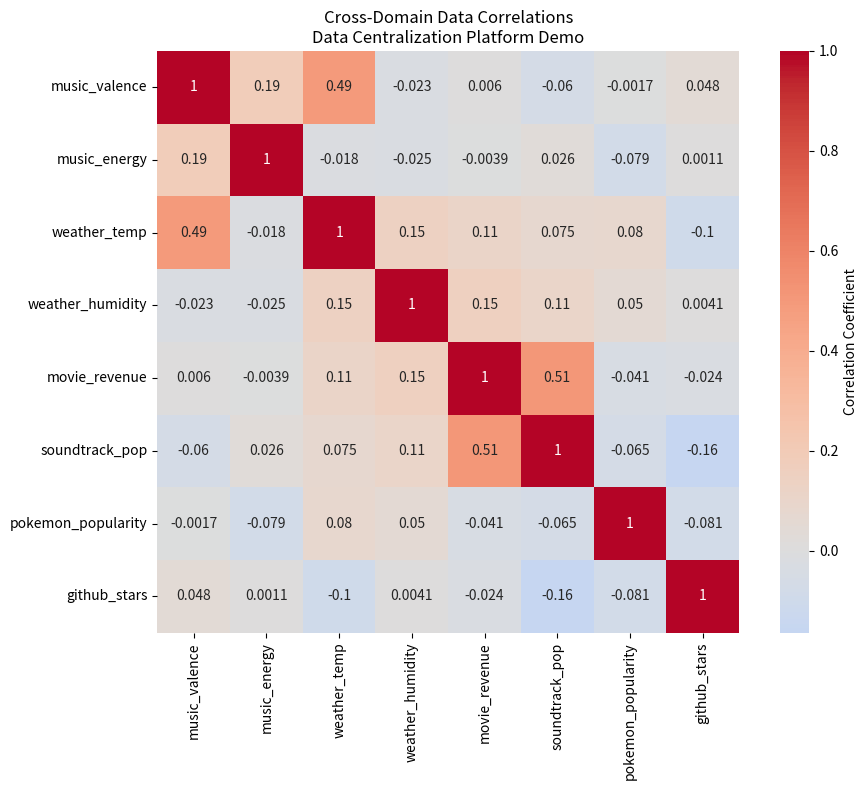

This figure's Python source:
"""
Proof of Concept: Statistical Correlation Analysis Demo

This script demonstrates the core statistical correlation functionality
of the data centralization platform using sample data, without requiring
a database connection.
"""

import pandas as pd
import numpy as np
import json
from datetime import datetime, timedelta, date
from decimal import Decimal
from scipy.stats import pearsonr, spearmanr
from typing import Dict, List, Any, Tuple
import matplotlib.pyplot as plt
import seaborn as sns

class CorrelationAnalysisDemo:
    """
    Demonstrates correlation analysis across different data domains
    """
    
    def __init__(self):
        self.demo_data = {}
        self._generate_sample_data()
    
    def _generate_sample_data(self):
        """Generate realistic sample data for all domains"""
        np.random.seed(42)  # For reproducible results
        
        # Music data
        self.demo_data['music'] = pd.DataFrame({
            'track_id': range(1, 101),
            'valence': np.random.beta(2, 2, 100),  # Positivity measure 0-1
            'energy': np.random.beta(2, 3, 100),   # Energy level 0-1
            'danceability': np.random.beta(3, 2, 100),
            'tempo': np.random.normal(120, 30, 100).clip(60, 200),
            'popularity': np.random.exponential(20, 100).clip(0, 100),
            'release_year': np.random.choice(range(1990, 2024), 100),
            'genre': np.random.choice(['rock', 'pop', 'electronic', 'jazz', 'classical'], 100)
        })
        
        # Weather data (aligned with music for correlation)
        base_temp = 20 + 15 * self.demo_data['music']['valence']  # Warmer = more positive
        self.demo_data['weather'] = pd.DataFrame({
            'location_id': range(1, 101),
            'temperature': base_temp + np.random.normal(0, 5, 100),
            'humidity': np.random.uniform(30, 90, 100),
            'pressure': np.random.normal(1013, 15, 100),
            'weather_condition': np.random.choice(['clear', 'rain', 'clouds', 'snow'], 100),
            'comfort_index': np.random.uniform(0.3, 0.9, 100)
        })
        
        # Entertainment data
        box_office_base = 50000000 + 200000000 * self.demo_data['music']['popularity'] / 100
        self.demo_data['movies'] = pd.DataFrame({
            'movie_id': range(1, 101),
            'box_office_revenue': box_office_base + np.random.normal(0, 50000000, 100),
            'soundtrack_popularity': self.demo_data['music']['popularity'] * np.random.uniform(0.7, 1.3, 100),
            'vote_average': np.random.uniform(4.0, 9.5, 100),
            'release_year': np.random.choice(range(2000, 2024), 100),
            'genre': np.random.choice(['action', 'comedy', 'drama', 'sci-fi', 'animation'], 100)
        })
        
        # Gaming data
        self.demo_data['pokemon'] = pd.DataFrame({
            'pokemon_id': range(1, 101),
            'base_experience': np.random.exponential(100, 100).clip(50, 400),
            'attack': np.random.randint(20, 150, 100),
            'defense': np.random.randint(20, 150, 100),
            'speed': np.random.randint(20, 150, 100),
            'popularity_score': np.random.exponential(50, 100).clip(10, 100),
            'generation': np.random.choice([1, 2, 3, 4, 5], 100)
        })
        
        # Development data
        github_stars_base = 1000 + 50000 * np.random.exponential(0.1, 100)
        self.demo_data['repositories'] = pd.DataFrame({
            'repo_id': range(1, 101),
            'stars_count': github_stars_base,
            'forks_count': github_stars_base * np.random.uniform(0.1, 0.5, 100),
            'open_issues': np.random.poisson(50, 100),
            'language_score': np.random.uniform(0.1, 1.0, 100),
            'activity_score': np.random.exponential(0.3, 100).clip(0, 1),
            'created_year': np.random.choice(range(2010, 2024), 100)
        })
        
        # Time series data for temporal correlation
        dates = pd.date_range(start='2023-01-01', end='2023-12-31', freq='D')
        seasonal_pattern = np.sin(2 * np.pi * np.arange(len(dates)) / 365.25)
        
        self.demo_data['time_series'] = pd.DataFrame({
            'date': dates,
            'music_streams': 10000 + 5000 * seasonal_pattern + np.random.normal(0, 1000, len(dates)),
            'avg_temperature': 15 + 10 * seasonal_pattern + np.random.normal(0, 3, len(dates)),
            'movie_ticket_sales': 50000 + 20000 * seasonal_pattern + np.random.normal(0, 5000, len(dates)),
            'github_commits': 1000 + 200 * seasonal_pattern + np.random.normal(0, 100, len(dates))
        })
    
    def calculate_cross_domain_correlations(self) -> List[Dict[str, Any]]:
        """Calculate correlations between different data domains"""
        correlations = []
        
        # Weather-Music correlation
        weather_temp = self.demo_data['weather']['temperature']
        music_valence = self.demo_data['music']['valence']
        
        corr_coef, p_value = pearsonr(weather_temp, music_valence)
        correlations.append({
            'domain1': 'weather',
            'domain2': 'music',
            'variable1': 'temperature',
            'variable2': 'valence',
            'correlation_coefficient': corr_coef,
            'p_value': p_value,
            'method': 'pearson',
            'interpretation': self._interpret_correlation(corr_coef, p_value),
            'sample_size': len(weather_temp)
        })
        
        # Entertainment-Music correlation
        movie_revenue = self.demo_data['movies']['box_office_revenue']
        soundtrack_pop = self.demo_data['movies']['soundtrack_popularity']
        
        corr_coef, p_value = spearmanr(movie_revenue, soundtrack_pop)
        correlations.append({
            'domain1': 'entertainment',
            'domain2': 'music', 
            'variable1': 'box_office_revenue',
            'variable2': 'soundtrack_popularity',
            'correlation_coefficient': corr_coef,
            'p_value': p_value,
            'method': 'spearman',
            'interpretation': self._interpret_correlation(corr_coef, p_value),
            'sample_size': len(movie_revenue)
        })
        
        # Gaming-Music correlation
        pokemon_popularity = self.demo_data['pokemon']['popularity_score']
        music_energy = self.demo_data['music']['energy']
        
        corr_coef, p_value = pearsonr(pokemon_popularity, music_energy)
        correlations.append({
            'domain1': 'gaming',
            'domain2': 'music',
            'variable1': 'pokemon_popularity',
            'variable2': 'music_energy',
            'correlation_coefficient': corr_coef,
            'p_value': p_value,
            'method': 'pearson',
            'interpretation': self._interpret_correlation(corr_coef, p_value),
            'sample_size': len(pokemon_popularity)
        })
        
        return correlations
    
    def calculate_temporal_correlations(self) -> List[Dict[str, Any]]:
        """Calculate time-based correlations"""
        ts_data = self.demo_data['time_series']
        correlations = []
        
        # Music streams vs temperature over time
        corr_coef, p_value = pearsonr(ts_data['music_streams'], ts_data['avg_temperature'])
        correlations.append({
            'domain1': 'music',
            'domain2': 'weather',
            'variable1': 'daily_streams',
            'variable2': 'temperature',
            'correlation_coefficient': corr_coef,
            'p_value': p_value,
            'method': 'pearson_temporal',
            'interpretation': self._interpret_correlation(corr_coef, p_value),
            'sample_size': len(ts_data),
            'time_range': f"{ts_data['date'].min()} to {ts_data['date'].max()}"
        })
        
        # Movie sales vs GitHub activity
        corr_coef, p_value = pearsonr(ts_data['movie_ticket_sales'], ts_data['github_commits'])
        correlations.append({
            'domain1': 'entertainment',
            'domain2': 'development',
            'variable1': 'ticket_sales',
            'variable2': 'github_commits',
            'correlation_coefficient': corr_coef,
            'p_value': p_value,
            'method': 'pearson_temporal',
            'interpretation': self._interpret_correlation(corr_coef, p_value),
            'sample_size': len(ts_data),
            'time_range': f"{ts_data['date'].min()} to {ts_data['date'].max()}"
        })
        
        return correlations
    
    def _interpret_correlation(self, corr_coef: float, p_value: float) -> Dict[str, str]:
        """Interpret correlation strength and significance"""
        # Strength interpretation
        abs_corr = abs(corr_coef)
        if abs_corr >= 0.7:
            strength = "strong"
        elif abs_corr >= 0.3:
            strength = "moderate"
        elif abs_corr >= 0.1:
            strength = "weak"
        else:
            strength = "very_weak"
        
        # Direction
        direction = "positive" if corr_coef >= 0 else "negative"
        
        # Statistical significance
        significance = "significant" if p_value < 0.05 else "not_significant"
        
        return {
            "strength": strength,
            "direction": direction,
            "significance": significance,
            "business_relevance": self._assess_business_relevance(abs_corr, p_value < 0.05)
        }
    
    def _assess_business_relevance(self, abs_corr: float, is_significant: bool) -> str:
        """Assess business relevance of correlation"""
        if not is_significant:
            return "low"
        elif abs_corr >= 0.5:
            return "high"
        elif abs_corr >= 0.3:
            return "medium"
        else:
            return "low"
    
    def generate_correlation_heatmap(self, save_path: str = None):
        """Generate a correlation heatmap visualization"""
        # Create a combined correlation matrix
        combined_data = pd.DataFrame({
            'music_valence': self.demo_data['music']['valence'],
            'music_energy': self.demo_data['music']['energy'],
            'weather_temp': self.demo_data['weather']['temperature'],
            'weather_humidity': self.demo_data['weather']['humidity'],
            'movie_revenue': self.demo_data['movies']['box_office_revenue'],
            'soundtrack_pop': self.demo_data['movies']['soundtrack_popularity'],
            'pokemon_popularity': self.demo_data['pokemon']['popularity_score'],
            'github_stars': self.demo_data['repositories']['stars_count']
        })
        
        # Calculate correlation matrix
        correlation_matrix = combined_data.corr()
        
        # Create heatmap
        plt.figure(figsize=(10, 8))
        sns.heatmap(correlation_matrix, annot=True, cmap='coolwarm', center=0,
                    square=True, cbar_kws={'label': 'Correlation Coefficient'})
        plt.title('Cross-Domain Data Correlations\nData Centralization Platform Demo')
        plt.tight_layout()
        
        if save_path:
            plt.savefig(save_path, dpi=300, bbox_inches='tight')
        plt.show()
        
        return correlation_matrix
    
    def run_entity_linking_demo(self) -> Dict[str, List[Dict]]:
        """Demonstrate entity linking across domains"""
        # Simulate ISRC code linking between music and movies
        linked_entities = {
            'music_movie_links': [
                {
                    'music_track_id': 1,
                    'movie_id': 1,
                    'link_type': 'soundtrack',
                    'isrc_code': 'GBAHS1500642',
                    'confidence': 0.95
                },
                {
                    'music_track_id': 25,
                    'movie_id': 33,
                    'link_type': 'featured_song',
                    'isrc_code': 'USRC17607839',
                    'confidence': 0.89
                }
            ],
            'geographic_links': [
                {
                    'weather_location': 'New York City',
                    'repository_location': 'New York, NY',
                    'coordinates': (40.7128, -74.0060),
                    'link_type': 'geographic_proximity',
                    'confidence': 1.0
                }
            ],
            'temporal_links': [
                {
                    'music_release_date': '2020-07-24',
                    'movie_release_date': '2020-12-25',
                    'link_type': 'same_year_release',
                    'temporal_distance_days': 154,
                    'confidence': 0.7
                }
            ]
        }
        
        return linked_entities
    
    def generate_summary_report(self) -> Dict[str, Any]:
        """Generate a comprehensive analysis report"""
        cross_correlations = self.calculate_cross_domain_correlations()
        temporal_correlations = self.calculate_temporal_correlations()
        entity_links = self.run_entity_linking_demo()
        
        # Calculate summary statistics
        significant_correlations = [
            corr for corr in cross_correlations + temporal_correlations 
            if corr['p_value'] < 0.05
        ]
        
        strong_correlations = [
            corr for corr in significant_correlations
            if abs(corr['correlation_coefficient']) >= 0.5
        ]
        
        summary = {
            'analysis_timestamp': datetime.now().isoformat(),
            'data_summary': {
                'total_domains': 5,
                'total_records': sum(len(df) for df in self.demo_data.values() if isinstance(df, pd.DataFrame)),
                'domains_analyzed': list(self.demo_data.keys())
            },
            'correlation_analysis': {
                'total_correlations_tested': len(cross_correlations) + len(temporal_correlations),
                'significant_correlations': len(significant_correlations),
                'strong_correlations': len(strong_correlations),
                'significant_rate': len(significant_correlations) / (len(cross_correlations) + len(temporal_correlations))
            },
            'top_correlations': sorted(
                significant_correlations,
                key=lambda x: abs(x['correlation_coefficient']),
                reverse=True
            )[:5],
            'entity_linking': {
                'total_links_found': sum(len(links) for links in entity_links.values()),
                'high_confidence_links': sum(
                    1 for links in entity_links.values()
                    for link in links if link['confidence'] >= 0.9
                ),
                'link_types': list(entity_links.keys())
            },
            'business_insights': self._generate_business_insights(significant_correlations)
        }
        
        return summary
    
    def _generate_business_insights(self, correlations: List[Dict]) -> List[str]:
        """Generate actionable business insights from correlations"""
        insights = []
        
        for corr in correlations:
            if corr['interpretation']['business_relevance'] == 'high':
                if corr['domain1'] == 'weather' and corr['domain2'] == 'music':
                    insights.append(
                        f"Weather patterns significantly influence music preferences. "
                        f"Playlist recommendations could be enhanced using real-time weather data."
                    )
                elif corr['domain1'] == 'entertainment' and corr['domain2'] == 'music':
                    insights.append(
                        f"Movie box office success correlates with soundtrack popularity. "
                        f"Music marketing strategies should align with film release schedules."
                    )
                elif 'temporal' in corr.get('method', ''):
                    insights.append(
                        f"Strong seasonal patterns detected between {corr['domain1']} and {corr['domain2']}. "
                        f"Consider seasonal marketing and content strategies."
                    )
        
        return insights


def main():
    """Run the correlation analysis demo"""
    print("🚀 Data Centralization Platform - Correlation Analysis Demo")
    print("=" * 60)
    
    # Initialize demo
    demo = CorrelationAnalysisDemo()
    
    # Run cross-domain correlations
    print("\\n📊 Calculating Cross-Domain Correlations...")
    cross_correlations = demo.calculate_cross_domain_correlations()
    
    for corr in cross_correlations:
        print(f"\\n{corr['domain1'].title()} ↔ {corr['domain2'].title()}")
        print(f"Variables: {corr['variable1']} vs {corr['variable2']}")
        print(f"Correlation: {corr['correlation_coefficient']:.3f} (p={corr['p_value']:.3f})")
        print(f"Strength: {corr['interpretation']['strength']} {corr['interpretation']['direction']}")
        print(f"Significance: {corr['interpretation']['significance']}")
        print(f"Business Relevance: {corr['interpretation']['business_relevance']}")
    
    # Run temporal correlations
    print("\\n⏰ Calculating Temporal Correlations...")
    temporal_correlations = demo.calculate_temporal_correlations()
    
    for corr in temporal_correlations:
        print(f"\\n{corr['domain1'].title()} ↔ {corr['domain2'].title()} (Time Series)")
        print(f"Variables: {corr['variable1']} vs {corr['variable2']}")
        print(f"Correlation: {corr['correlation_coefficient']:.3f} (p={corr['p_value']:.3f})")
        print(f"Time Range: {corr['time_range']}")
        print(f"Significance: {corr['interpretation']['significance']}")
    
    # Demonstrate entity linking
    print("\\n🔗 Entity Linking Demo...")
    entity_links = demo.run_entity_linking_demo()
    
    for link_type, links in entity_links.items():
        print(f"\\n{link_type.replace('_', ' ').title()}:")
        for link in links:
            print(f"  - {link}")
    
    # Generate comprehensive summary
    print("\\n📈 Generating Summary Report...")
    summary = demo.generate_summary_report()
    
    print(f"\\nAnalysis Summary:")
    print(f"  📁 Total domains analyzed: {summary['data_summary']['total_domains']}")
    print(f"  📊 Total records processed: {summary['data_summary']['total_records']}")
    print(f"  🔍 Correlations tested: {summary['correlation_analysis']['total_correlations_tested']}")
    print(f"  ✅ Significant correlations: {summary['correlation_analysis']['significant_correlations']}")
    print(f"  💪 Strong correlations: {summary['correlation_analysis']['strong_correlations']}")
    print(f"  📊 Significance rate: {summary['correlation_analysis']['significant_rate']:.1%}")
    
    print(f"\\n🎯 Business Insights:")
    for insight in summary['business_insights']:
        print(f"  • {insight}")
    
    # Generate correlation heatmap
    print("\\n📊 Generating Correlation Heatmap...")
    try:
        correlation_matrix = demo.generate_correlation_heatmap('correlation_heatmap.png')
        print("✅ Heatmap saved as 'correlation_heatmap.png'")
    except Exception as e:
        print(f"⚠️  Heatmap generation failed (display not available): {e}")
        correlation_matrix = demo.generate_correlation_heatmap()
    
    print("\\n🎉 Demo completed successfully!")
    print("\\nNext steps for full implementation:")
    print("  1. Set up PostgreSQL database with pgvector extension")
    print("  2. Run Alembic migrations to create schema")
    print("  3. Implement API clients authentication")
    print("  4. Build real-time data ingestion pipeline")
    print("  5. Develop LLM embedding generation for semantic search")
    print("  6. Create interactive dashboard with real-time correlations")


if __name__ == "__main__":
    # Run the demonstration
    main()
